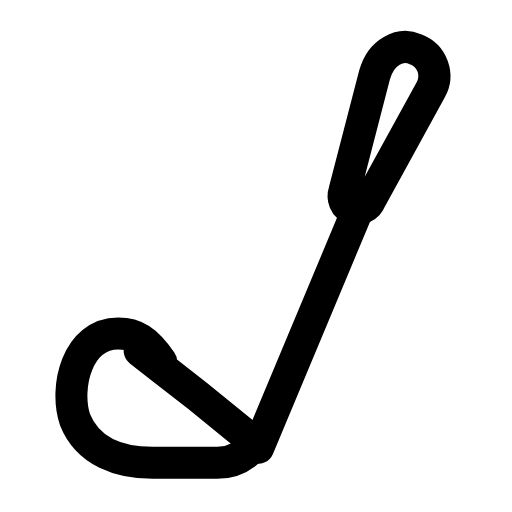
t = 0.00 s
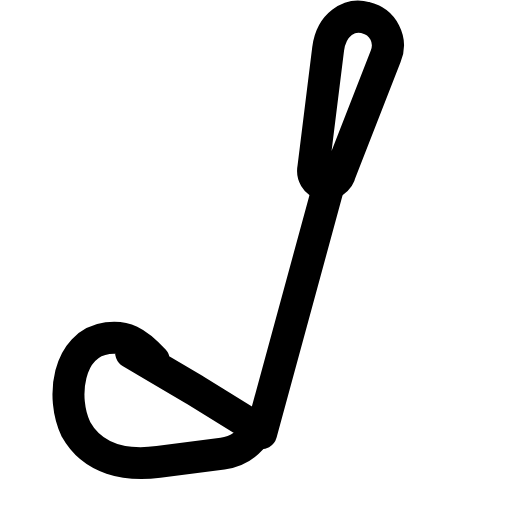
t = 0.29 s
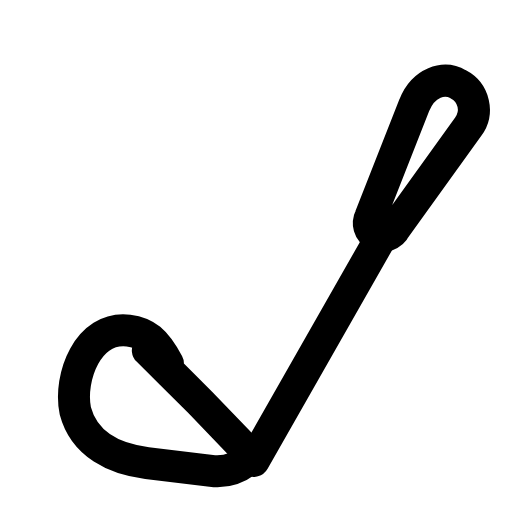
t = 0.60 s
t = 0.88 s: frame unchanged from t = 0.00 s, image omitted
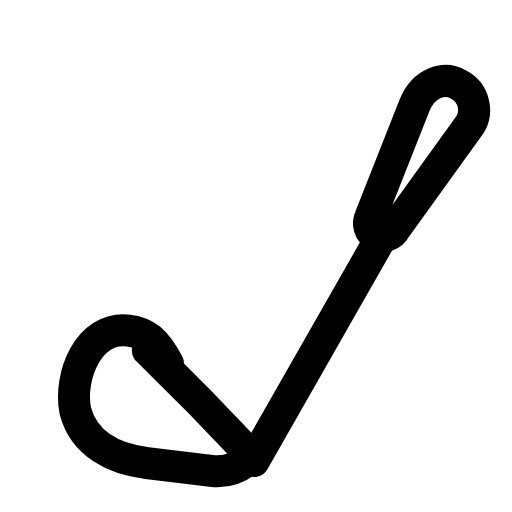
t = 1.19 s
t = 1.50 s: frame unchanged from t = 0.00 s, image omitted

The animated SVG that drew these frames (rendered in a browser with its animation timeline set to each time). Animation: 1 SMIL element (animateTransform=1); one cycle of 1.80 s, repeats indefinitely.

<svg xmlns="http://www.w3.org/2000/svg" width="24" height="24" viewBox="0 0 24 24" fill="none"><g transform="translate(-0.119 -0.119) scale(1.01)"><g><animateTransform attributeName="transform" type="rotate" values="0 7 19.5;0 7 19.5;-9 7 19.5;7 7 19.5;0 7 19.5;0 7 19.5;7 7 19.5;-9 7 19.5;0 7 19.5;0 7 19.5;0 7 19.5" keyTimes="0;0.135;0.2475;0.36;0.45;0.6;0.66;0.735;0.81;0.9;1" dur="1.8s" repeatCount="indefinite" calcMode="spline" keySplines="0.16 1 0.3 1;0.16 1 0.3 1;0.16 1 0.3 1;0.16 1 0.3 1;0.16 1 0.3 1;0.16 1 0.3 1;0.16 1 0.3 1;0.16 1 0.3 1;0.16 1 0.3 1;0.16 1 0.3 1"/><path stroke="currentColor" stroke-width="1.485" stroke-linecap="round" stroke-linejoin="round" fill="none" d="M12.1 20.9L16.7 9.9"></path><path stroke="currentColor" stroke-width="1.485" stroke-linecap="round" stroke-linejoin="round" fill="none" d="M6.6 16.4C7.5 17.1 8.4 17.8 9.3 18.5L12 20.7C11.5 21.3 10.9 21.6 10.2 21.6L7.2 21.6C5.7 21.6 4.2 21.1 3.6 19.6C3.1 18.1 3.7 15.6 5.6 15.6C6.4 15.6 6.9 15.9 7.6 16.9Z"></path><path stroke="currentColor" stroke-width="1.485" stroke-linecap="round" stroke-linejoin="round" fill="none" d="M17.5 3.6L16.1 9C16 9.3 16.1 9.7 16.5 9.8C16.8 9.9 17.2 9.7 17.3 9.4L20.1 4.3C20.5 3.6 20.2 2.7 19.4 2.4C18.7 2.1 17.8 2.5 17.5 3.6Z"></path></g></g></svg>
